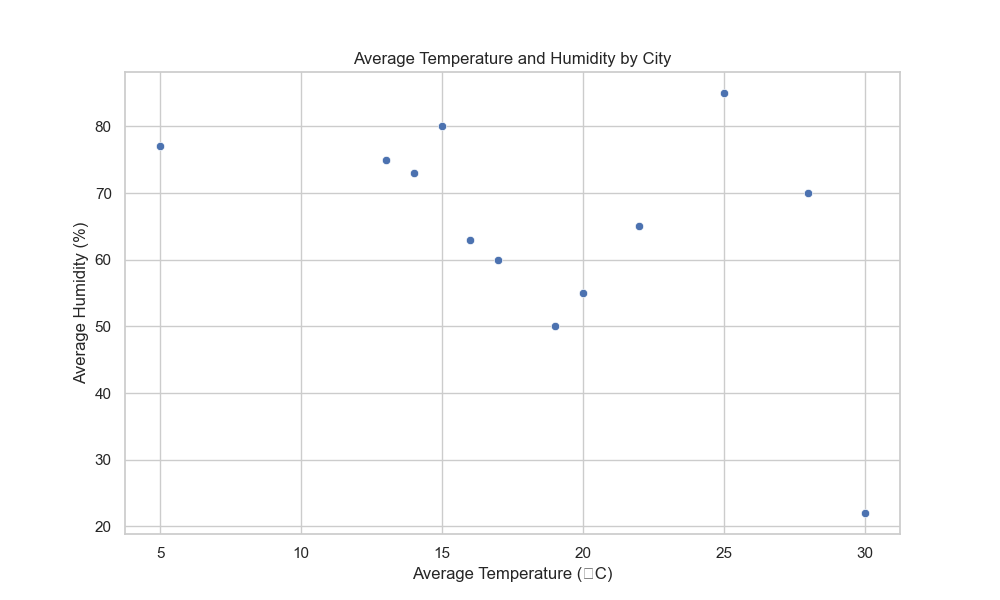

The table this chart was drawn from, first rows:
City, Average_Temperature_C, Average_Humidity
London, 15, 80
New York, 22, 65
Los Angeles, 19, 50
Tokyo, 16, 63
Paris, 14, 73
Berlin, 13, 75
Moscow, 5, 77
Beijing, 20, 55
Sydney, 17, 60
Rio de Janeiro, 25, 85
Cairo, 30, 22
Mumbai, 28, 70
